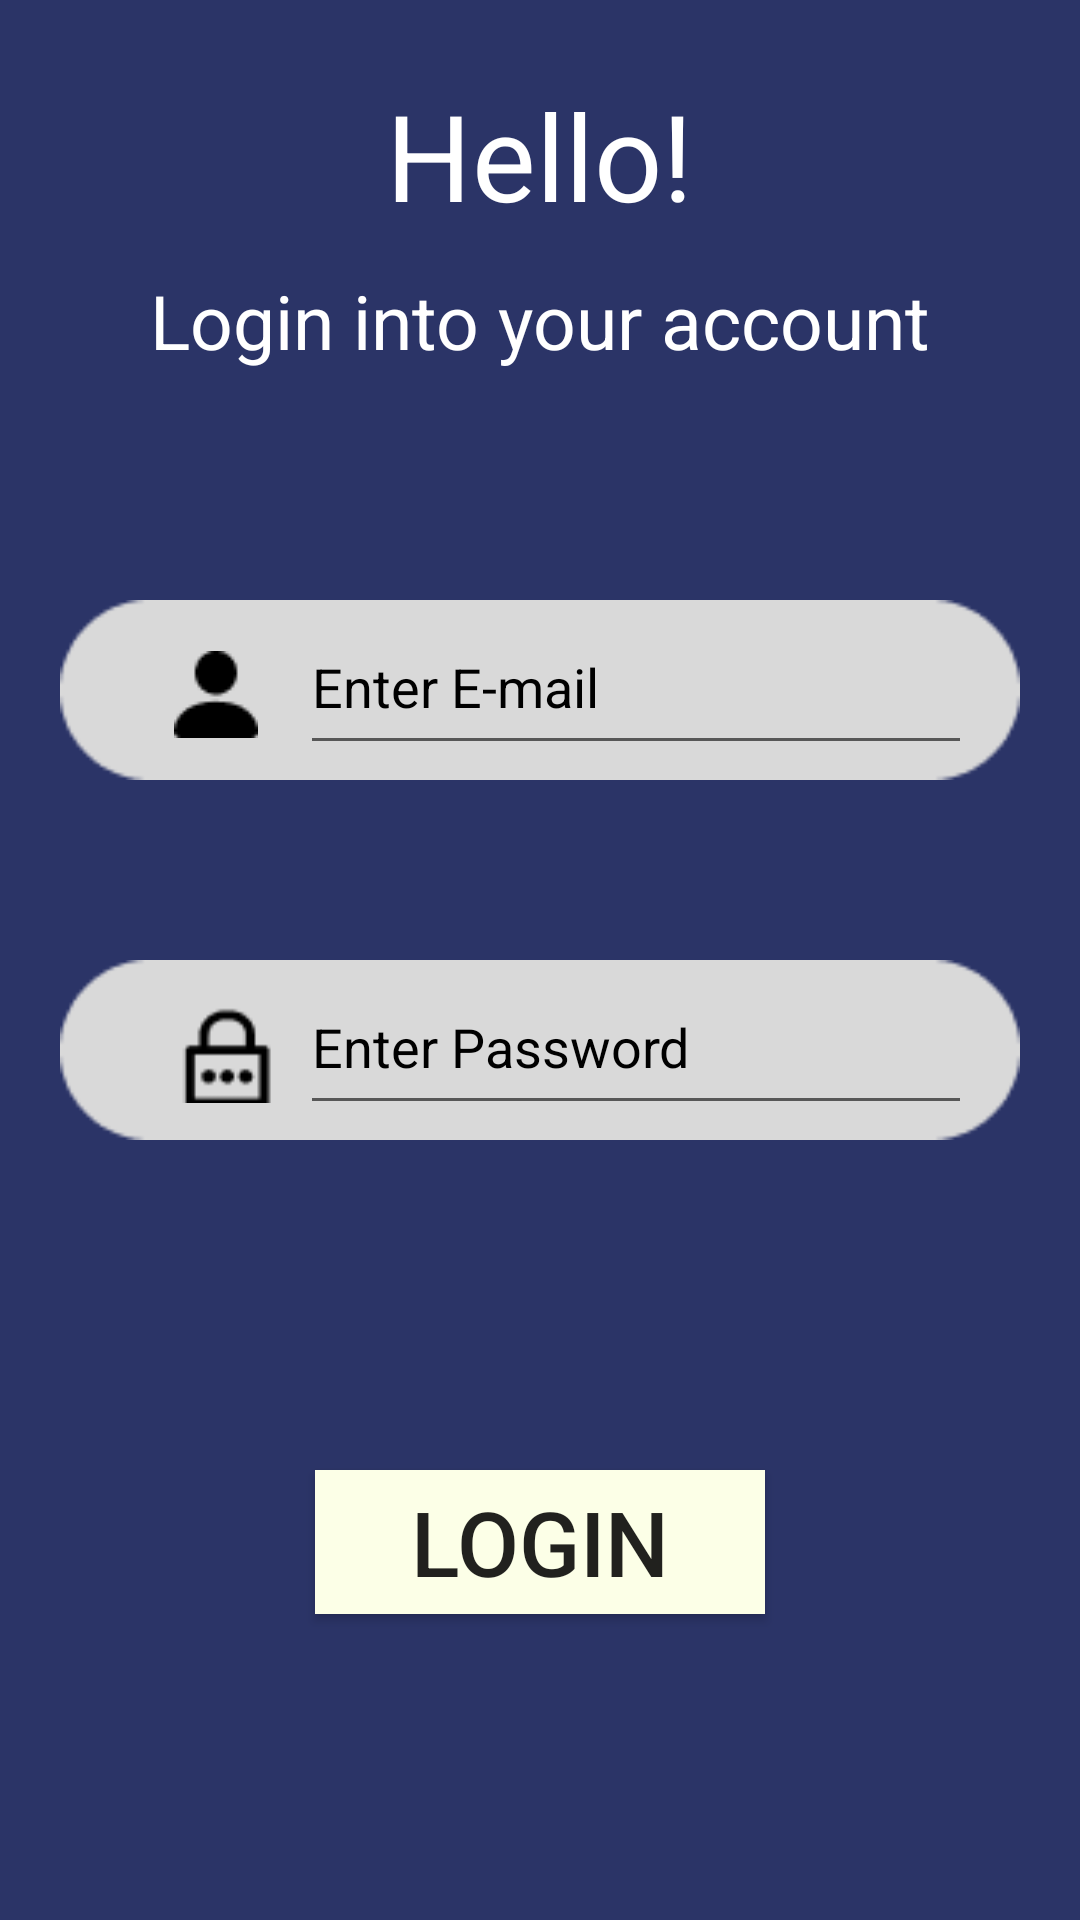

This screen was rendered from an Android layout file. Write that file and the resources it references.
<!-- AndroidManifest.xml: application theme Theme.TechUpdates -->
<!-- res/layout/activity_login.xml -->
<?xml version="1.0" encoding="utf-8"?>
<RelativeLayout xmlns:android="http://schemas.android.com/apk/res/android"
    xmlns:app="http://schemas.android.com/apk/res-auto"
    xmlns:tools="http://schemas.android.com/tools"
    android:layout_width="match_parent"
    android:layout_height="match_parent"
    android:background="#2B3467"
    tools:context=".Login">

    <TextView
        android:layout_width="wrap_content"
        android:layout_height="wrap_content"
        android:id="@+id/hello"
        android:text="Hello!"
        android:layout_centerHorizontal="true"
        android:layout_marginTop="25dp"
        android:textSize="40dp"
        android:textColor="@color/white"/>

    <TextView
        android:layout_width="wrap_content"
        android:layout_height="wrap_content"
        android:id="@+id/loginacc"
        android:text="Login into your account"
        android:layout_centerHorizontal="true"
        android:textSize="25dp"
        android:layout_marginTop="90dp"
        android:textColor="@color/white"/>

    <ImageView
        android:id="@+id/unamebox"
        android:layout_width="375dp"
        android:layout_height="60dp"
        android:layout_centerHorizontal="true"
        android:layout_marginTop="200dp"
        android:src="@drawable/box" />

    <ImageView
        android:id="@+id/icon"
        android:layout_width="wrap_content"
        android:layout_height="43dp"
        android:layout_marginLeft="58dp"
        android:layout_marginTop="210dp"
        android:src="@drawable/profile" />

    <EditText
        android:id="@+id/emaillog"
        android:layout_width="224dp"
        android:layout_height="55dp"
        android:layout_marginLeft="100dp"
        android:layout_marginTop="200dp"
        android:hint="Enter E-mail"
        android:textColorHint="@color/black" />

    <ImageView
        android:id="@+id/pssbox"
        android:layout_width="375dp"
        android:layout_height="60dp"
        android:layout_centerHorizontal="true"
        android:layout_marginTop="320dp"
        android:src="@drawable/box" />

    <ImageView
        android:id="@+id/pss"
        android:layout_width="wrap_content"
        android:layout_height="43dp"
        android:layout_marginLeft="58dp"
        android:layout_marginTop="330dp"
        android:src="@drawable/password" />

    <EditText
        android:id="@+id/passwordlog"
        android:layout_width="224dp"
        android:layout_height="55dp"
        android:layout_marginLeft="100dp"
        android:layout_marginTop="320dp"
        android:hint="Enter Password"
        android:textColorHint="@color/black" />


    <Button
        android:id="@+id/login"
        android:layout_width="150dp"
        android:layout_height="wrap_content"
        android:layout_centerHorizontal="true"
        android:layout_marginTop="490dp"
        android:background="#FCFFE7"
        android:text="Login"
        android:textSize="30dp" />







</RelativeLayout>
<!-- resources referenced by this layout -->
<resources>
  <!-- drawable box: png bitmap (drawable-v24, 1051 bytes) -->
  <!-- drawable password: png bitmap (drawable-v24, 494 bytes) -->
  <!-- drawable profile: png bitmap (drawable-v24, 391 bytes) -->
  <style name="Theme.TechUpdates" parent="Theme.AppCompat.DayNight.DarkActionBar">
          
          <item name="colorPrimary">@color/purple_500</item>
          <item name="colorPrimaryVariant">@color/purple_700</item>
          <item name="colorOnPrimary">@color/white</item>
          
          <item name="colorSecondary">@color/teal_200</item>
          <item name="colorSecondaryVariant">@color/teal_700</item>
          <item name="colorOnSecondary">@color/black</item>
          
          <item name="android:statusBarColor" tools:targetApi="l">?attr/colorPrimaryVariant</item>
          
      </style>
  <!-- not gathered from this repository: default colours our renderer supplied (Android Studio template values) -->
  <color name="purple_500">#FF6200EE</color>
  <color name="purple_700">#FF3700B3</color>
  <color name="teal_200">#FF03DAC5</color>
  <color name="teal_700">#FF018786</color>
  <color name="black">#FF000000</color>
  <color name="white">#FFFFFFFF</color>
</resources>
